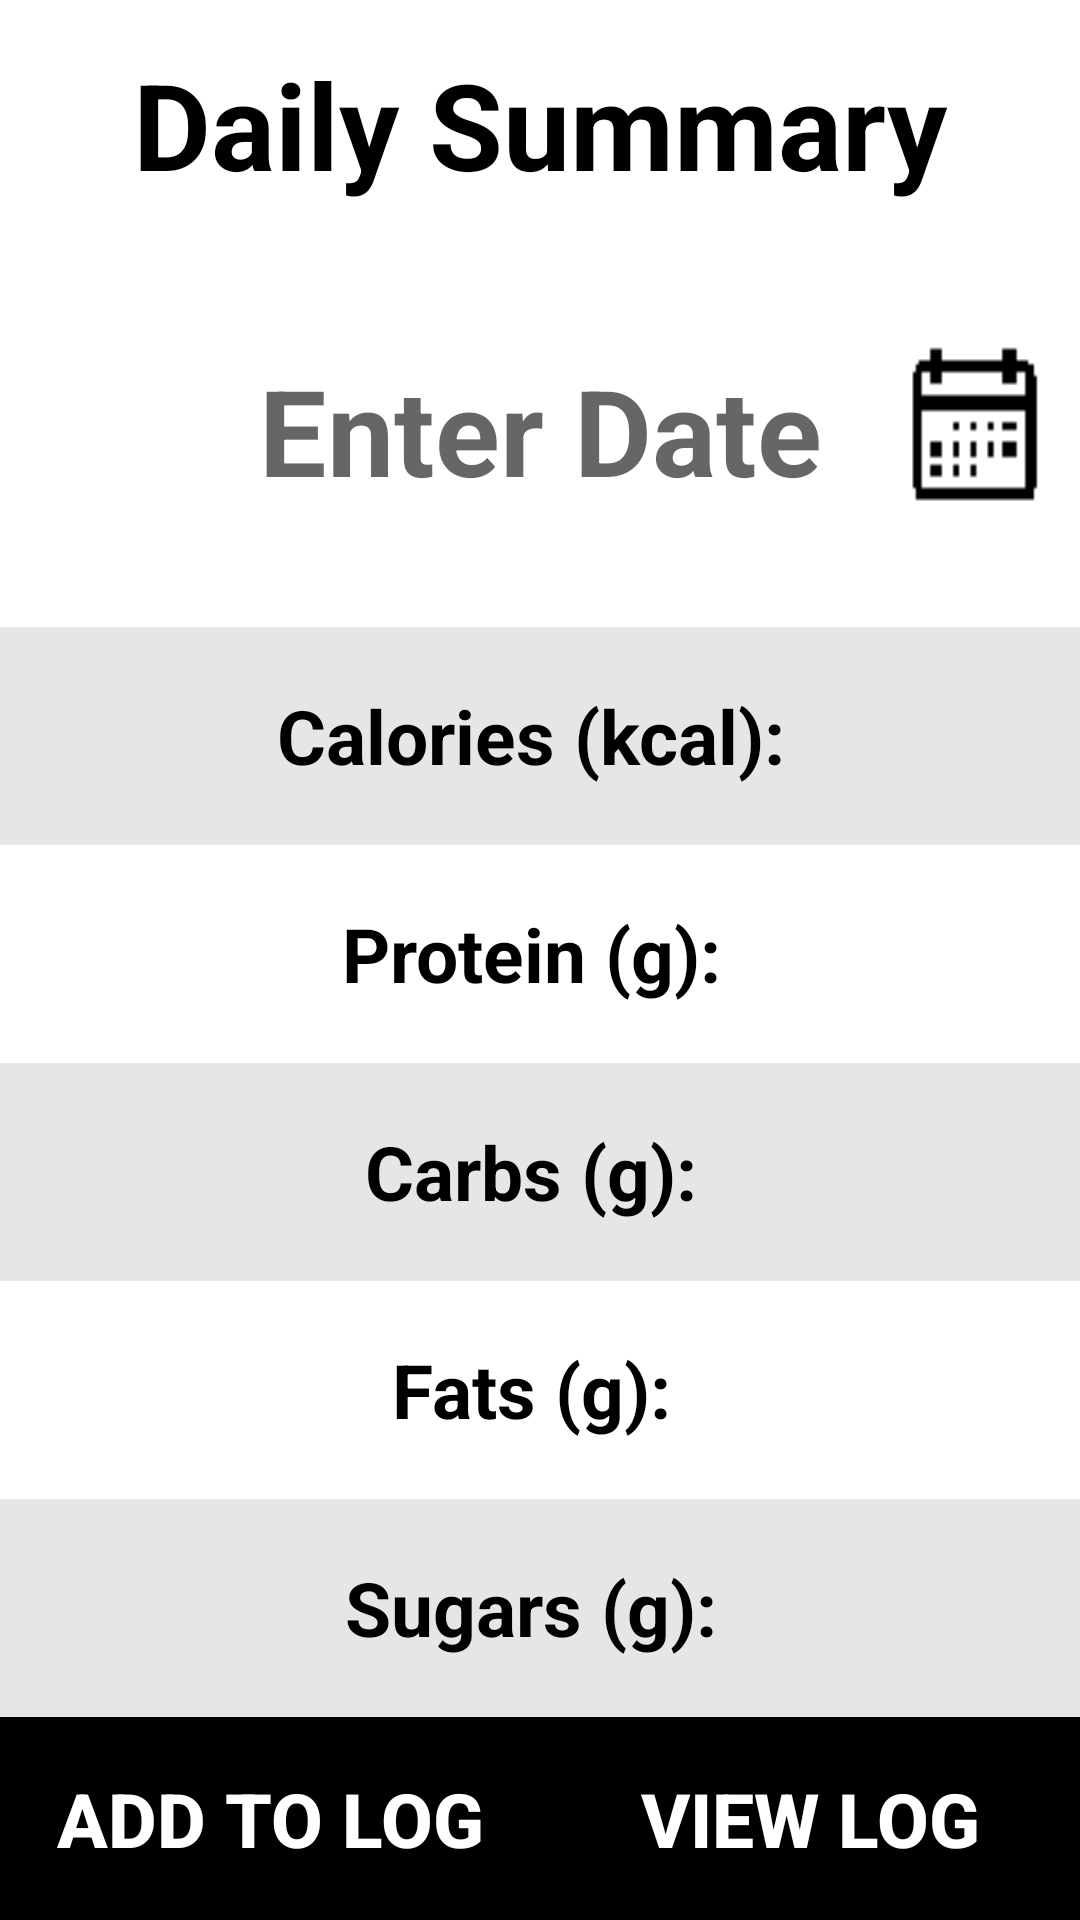

This screen was rendered from an Android layout file. Write that file and the resources it references.
<!-- AndroidManifest.xml: application theme Theme.StarterApp -->
<!-- res/layout/activity_main.xml -->
<?xml version="1.0" encoding="utf-8"?>
<LinearLayout xmlns:android="http://schemas.android.com/apk/res/android"
    xmlns:app="http://schemas.android.com/apk/res-auto"
    xmlns:tools="http://schemas.android.com/tools"
    android:layout_width="match_parent"
    android:layout_height="match_parent"
    android:orientation="vertical"
    tools:context=".MainActivity">


        <TextView
            android:id="@+id/dailySummary"
            android:layout_width="match_parent"
            android:layout_height="wrap_content"
            android:layout_weight="5"
            android:layout_marginTop="5dp"
            android:clickable="false"
            android:ems="10"
            android:gravity="center"
            android:text="Daily Summary"
            android:textColor="@color/black"
            android:textSize="40sp"
            android:textStyle="bold" />


    









    <EditText
        android:id="@+id/dateText"
        android:layout_width="match_parent"
        android:layout_height="wrap_content"
        android:layout_weight="20"
        android:background="@drawable/calendarbackground"
        android:clickable="false"
        android:cursorVisible="false"
        android:ems="10"
        android:focusable="false"
        android:focusableInTouchMode="false"
        android:gravity="center"
        android:hint="Enter Date"
        android:lines="1"
        android:maxLines="1"
        android:singleLine="true"
        android:textColor="@color/black"
        android:textSize="40sp"
        android:textStyle="bold" />

    <TextView
            android:id="@+id/caloriesText"
            android:layout_width="match_parent"
            android:layout_height="wrap_content"
            android:layout_weight="10"
            android:background="@color/light_gray"
            android:ems="5"
            android:gravity="center"
            android:text="Calories (kcal): "
            android:textColor="@color/black"
            android:textSize="25sp"
            android:textStyle="bold" />

        <TextView
            android:id="@+id/proteinText"
            android:layout_width="match_parent"
            android:layout_height="wrap_content"
            android:layout_weight="10"
            android:background="@color/white"
            android:ems="5"
            android:gravity="center"
            android:text="Protein (g): "
            android:textColor="@color/black"
            android:textSize="25sp"
            android:textStyle="bold" />

        <TextView
            android:id="@+id/carbsText"
            android:layout_width="match_parent"
            android:layout_height="wrap_content"
            android:layout_weight="10"
            android:background="@color/light_gray"
            android:ems="5"
            android:gravity="center"
            android:text="Carbs (g): "
            android:textColor="@color/black"
            android:textSize="25sp"
            android:textStyle="bold" />

        <TextView
            android:id="@+id/fatText"
            android:layout_width="match_parent"
            android:layout_height="wrap_content"
            android:layout_weight="10"
            android:background="@color/white"
            android:ems="5"
            android:gravity="center"
            android:text="Fats (g): "
            android:textColor="@color/black"
            android:textSize="25sp"
            android:textStyle="bold" />

        <TextView
            android:id="@+id/sugarText"
            android:layout_width="match_parent"
            android:layout_height="wrap_content"
            android:layout_weight="10"
            android:background="@color/light_gray"
            android:ems="5"
            android:gravity="center"
            android:text="Sugars (g): "
            android:textColor="@color/black"
            android:textSize="25sp"
            android:textStyle="bold" />

        <LinearLayout
            android:layout_width="match_parent"
            android:layout_height="wrap_content"
            android:layout_weight="5"
            android:orientation="horizontal">

            <Button
                android:id="@+id/addItem"
                android:layout_width="match_parent"
                android:layout_height="match_parent"
                android:layout_weight="10"
                android:background="@color/black"
                android:gravity="center"
                android:text="@string/add_log"
                android:textColor="@color/white"
                android:textSize="25sp"
                android:textStyle="bold" />

            <Button
                android:id="@+id/viewLog"
                android:layout_width="match_parent"
                android:layout_height="match_parent"
                android:layout_weight="10"
                android:background="@color/black"
                android:gravity="center"
                android:text="@string/view_log"
                android:textColor="@color/white"
                android:textSize="25sp"
                android:textStyle="bold" />

        </LinearLayout>














    </LinearLayout>
<!-- resources referenced by this layout -->
<resources>
  <color name="black">#FF000000</color>
  <color name="light_gray">#E6E6E6</color>
  <color name="white">#FFFFFFFF</color>
  <!-- drawable calendarbackground: png bitmap (drawable-xhdpi, 782 bytes) -->
  <string name="add_log">Add to Log</string>
  <string name="refresh">Refresh</string>
  <string name="view_log">View Log</string>
  <style name="Theme.StarterApp" parent="Theme.MaterialComponents.DayNight.NoActionBar">
          
          <item name="colorPrimary">@color/black</item>
          <item name="colorPrimaryVariant">@color/black</item>
          <item name="colorOnPrimary">@color/white</item>
          
          <item name="colorSecondary">@color/teal_200</item>
          <item name="colorSecondaryVariant">@color/teal_700</item>
          <item name="colorOnSecondary">@color/black</item>
          
          <item name="android:statusBarColor" tools:targetApi="l">?attr/colorPrimaryVariant</item>
          
      </style>
  <color name="teal_200">#FF03DAC5</color>
  <color name="teal_700">#FF018786</color>
</resources>
